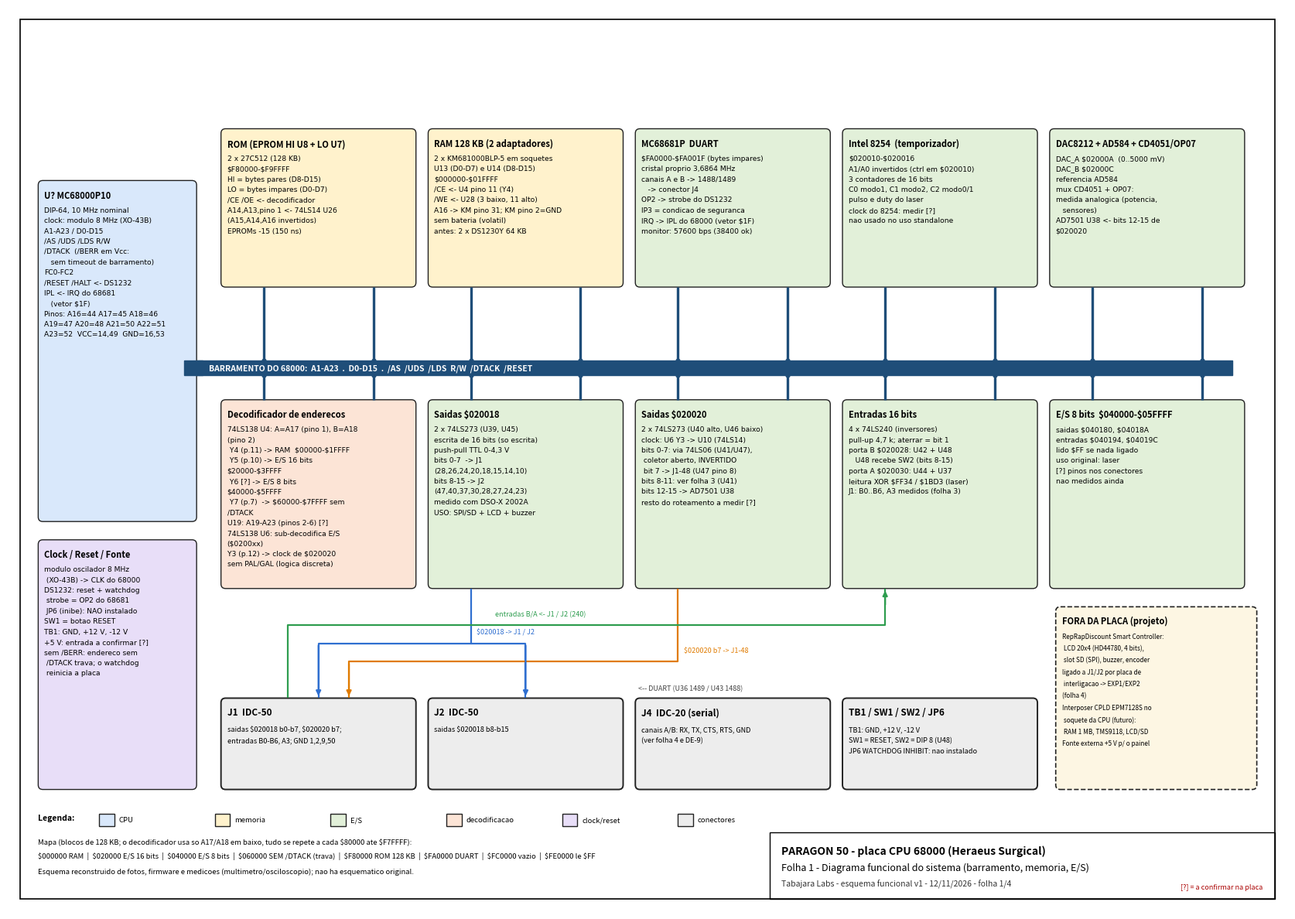
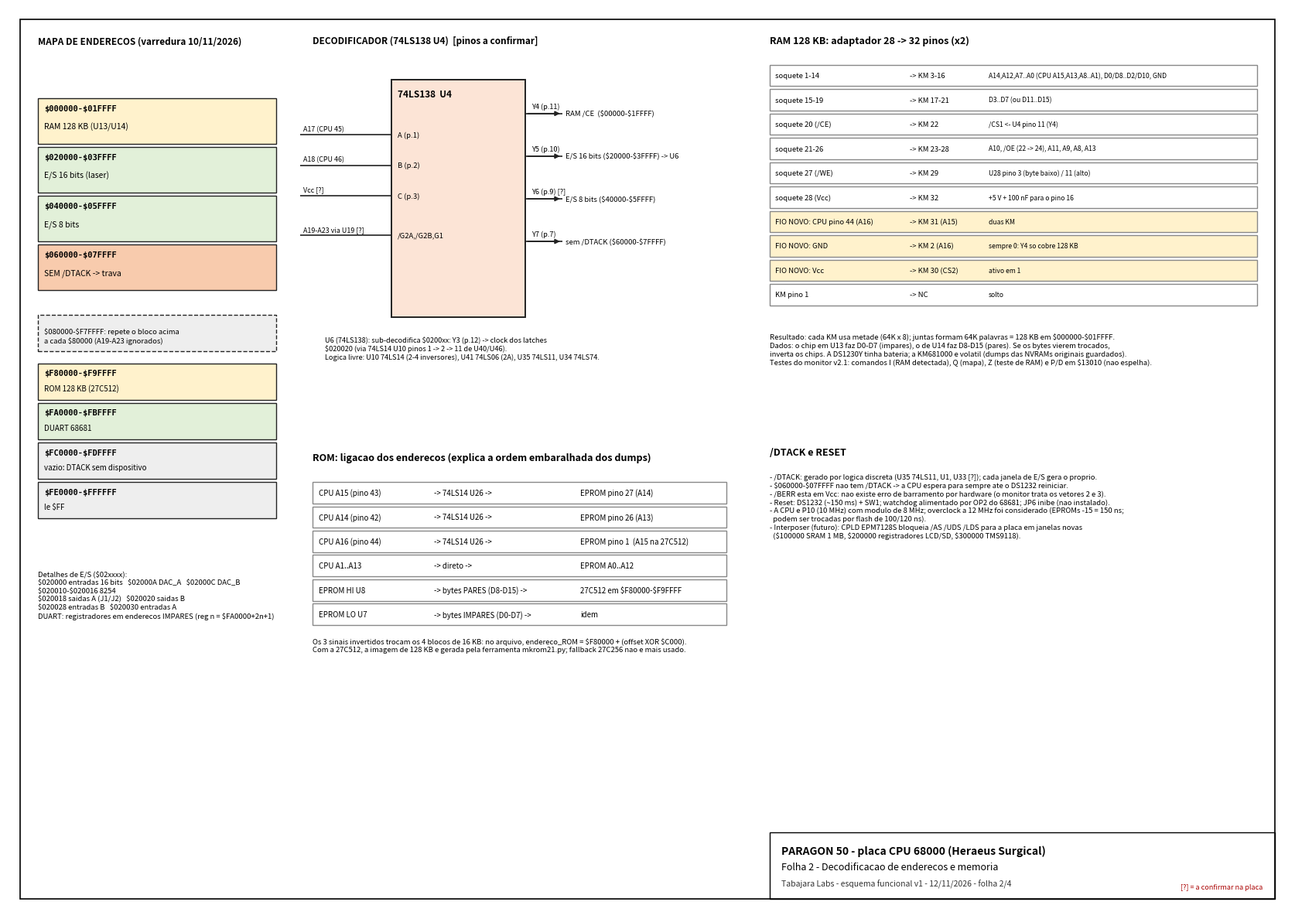
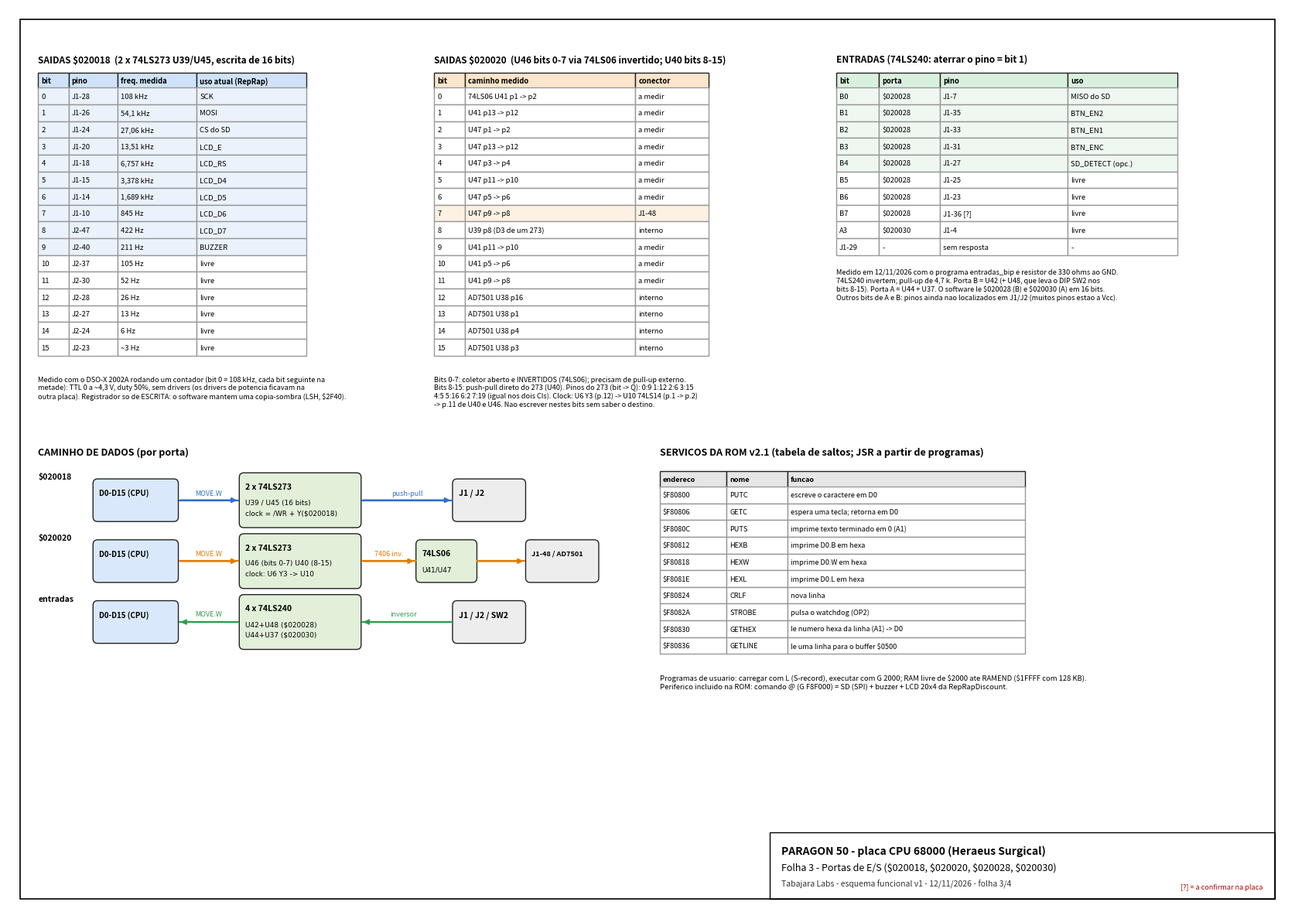
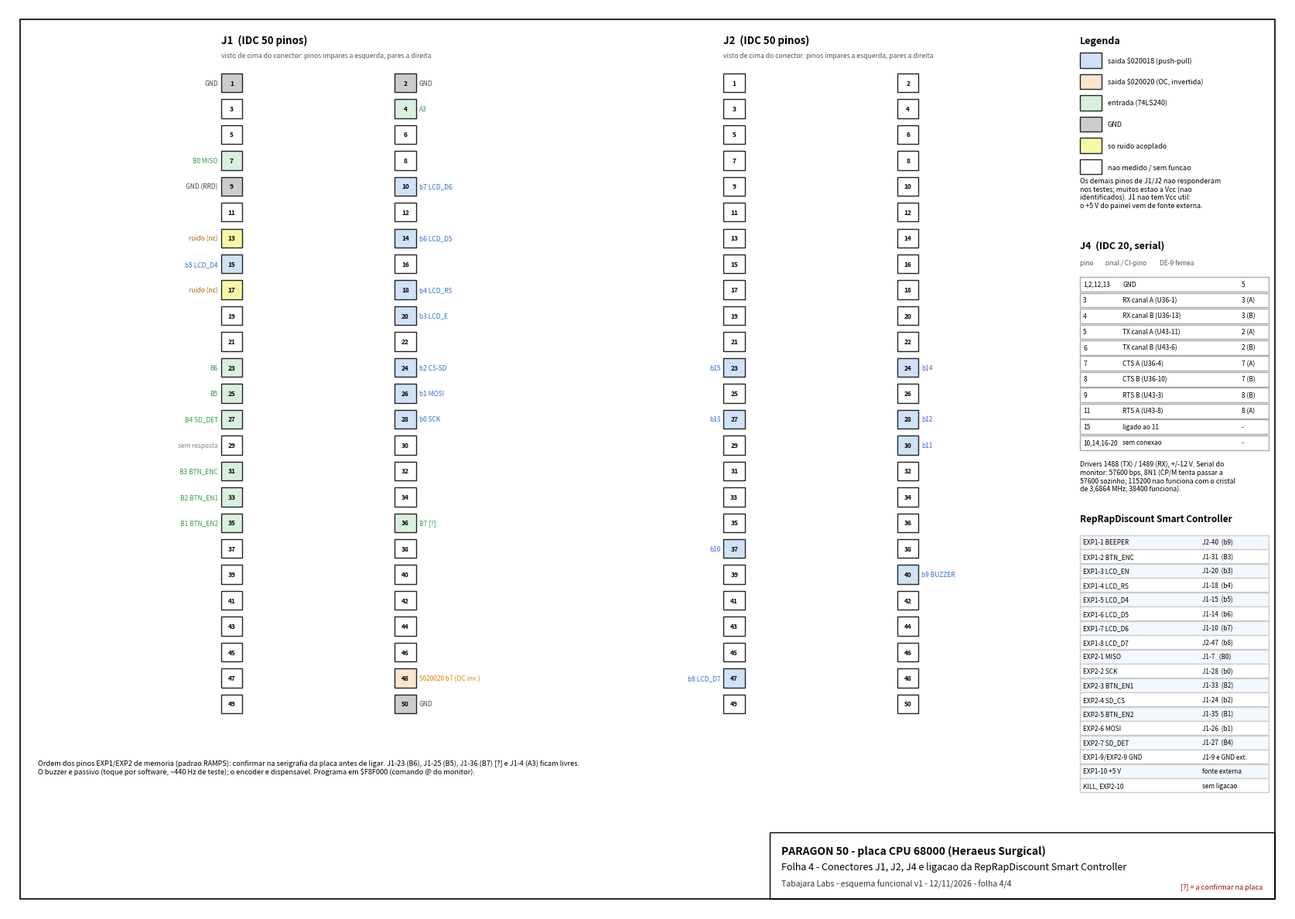

Recreate these plots in Python, in order.
#!/usr/bin/env python3
"""Esquema funcional da placa PARAGON 50 (68000) - v1. 4 folhas A3 paisagem -> Paragon50_Esquema_v1.pdf + PNGs.
Baseado em medicoes, fotos e firmware. Itens marcados com [?] ainda precisam de confirmacao na placa."""
import sys, textwrap
import matplotlib
matplotlib.use('Agg')
import matplotlib.pyplot as plt
plt.rcParams['text.parse_math'] = False
from matplotlib.patches import Rectangle, FancyBboxPatch
from matplotlib.backends.backend_pdf import PdfPages

OUT = sys.argv[1] if len(sys.argv) > 1 else '.'
VERSAO = 'v1'
DATA = '12/11/2026'
C = dict(cpu='#d9e8fb', mem='#fff2cc', io='#e2f0d9', dec='#fce4d6', conn='#ededed', clk='#e8def8',
         bus='#1f4e79', out='#2f6fd0', out2='#e07b00', inp='#2e9d4f', gnd='#555555', free='#f4f4f4', ext='#fdf6e3')

def novo(titulo, folha):
    fig = plt.figure(figsize=(16.54, 11.69))
    ax = fig.add_axes([0, 0, 1, 1]); ax.set_xlim(0, 420); ax.set_ylim(0, 297); ax.axis('off')
    ax.add_patch(Rectangle((4, 4), 412, 289, fill=False, lw=1.2, ec='k'))
    # carimbo
    ax.add_patch(Rectangle((250, 4), 166, 22, fill=False, lw=1, ec='k'))
    ax.text(254, 20, 'PARAGON 50 - placa CPU 68000 (Heraeus Surgical)', fontsize=10, weight='bold', va='center')
    ax.text(254, 14.5, titulo, fontsize=9, va='center')
    ax.text(254, 9, f'Tabajara Labs - esquema funcional {VERSAO} - {DATA} - folha {folha}/4', fontsize=7.5, va='center', color='#333')
    ax.text(412, 8, '[?] = a confirmar na placa', fontsize=6.5, ha='right', va='center', color='#a00')
    return fig, ax

def caixa(ax, x, y, w, h, titulo, linhas, cor, fs=6.6, tfs=8, wrap=None, ls='-'):
    ax.add_patch(FancyBboxPatch((x, y), w, h, boxstyle='round,pad=0,rounding_size=1.5', fc=cor, ec='#222', lw=1, ls=ls))
    ax.text(x + 2, y + h - 3.2, titulo, fontsize=tfs, weight='bold', va='top')
    yy = y + h - 8.5
    for ln in linhas:
        for sub in (textwrap.wrap(ln, wrap) if wrap else [ln]):
            ax.text(x + 2, yy, sub, fontsize=fs, va='top', family='DejaVu Sans'); yy -= 3.4

def linha(ax, pts, cor='#222', lw=1.2, seta=False, ls='-'):
    xs, ys = zip(*pts)
    ax.plot(xs, ys, color=cor, lw=lw, ls=ls, solid_capstyle='butt')
    if seta:
        ax.annotate('', xy=pts[-1], xytext=pts[-2], arrowprops=dict(arrowstyle='-|>', color=cor, lw=lw, mutation_scale=9))

def ponto(ax, x, y, cor='#222'): ax.plot([x], [y], 'o', ms=3.5, color=cor)

# ----------------------------------------------------------------------------------------------- folha 1
def folha1():
    fig, ax = novo('Folha 1 - Diagrama funcional do sistema (barramento, memoria, E/S)', 1)
    # CPU
    caixa(ax, 10, 128, 52, 112, 'U? MC68000P10', [
        'DIP-64, 10 MHz nominal', 'clock: modulo 8 MHz (XO-43B)', 'A1-A23 / D0-D15', '/AS /UDS /LDS R/W', '/DTACK  (/BERR em Vcc:',
        '   sem timeout de barramento)', 'FC0-FC2', '/RESET /HALT <- DS1232', 'IPL <- IRQ do 68681', '   (vetor $1F)', '',
        'Pinos: A16=44 A17=45 A18=46', 'A19=47 A20=48 A21=50 A22=51', 'A23=52  VCC=14,49  GND=16,53'], C['cpu'], wrap=30)
    # barramento
    ax.add_patch(Rectangle((62, 176), 340, 5, fc=C['bus'], ec=C['bus']))
    ax.text(66, 178.5, 'BARRAMENTO DO 68000:  A1-A23  .  D0-D15  .  /AS  /UDS  /LDS  R/W  /DTACK  /RESET', fontsize=7.5, color='w', va='center', weight='bold')
    linha(ax, [(62, 178.5), (62, 178.5)])
    # linha liga CPU -> barramento
    ax.add_patch(Rectangle((58, 176), 6, 5, fc=C['bus'], ec=C['bus']))
    # fileira superior
    topo = [
        ('ROM (EPROM HI U8 + LO U7)', ['2 x 27C512 (128 KB)', '$F80000-$F9FFFF', 'HI = bytes pares (D8-D15)', 'LO = bytes impares (D0-D7)', '/CE /OE <- decodificador', 'A14,A13,pino 1 <- 74LS14 U26',
                                      '(A15,A14,A16 invertidos)', 'EPROMs -15 (150 ns)'], C['mem']),
        ('RAM 128 KB (2 adaptadores)', ['2 x KM681000BLP-5 em soquetes', 'U13 (D0-D7) e U14 (D8-D15)', '$000000-$01FFFF', '/CE <- U4 pino 11 (Y4)', '/WE <- U28 (3 baixo, 11 alto)',
                                        'A16 -> KM pino 31; KM pino 2=GND', 'sem bateria (volatil)', 'antes: 2 x DS1230Y 64 KB'], C['mem']),
        ('MC68681P  DUART', ['$FA0000-$FA001F (bytes impares)', 'cristal proprio 3,6864 MHz', 'canais A e B -> 1488/1489', '   -> conector J4', 'OP2 -> strobe do DS1232', 'IP3 = condicao de seguranca',
                             'IRQ -> IPL do 68000 (vetor $1F)', 'monitor: 57600 bps (38400 ok)'], C['io']),
        ('Intel 8254  (temporizador)', ['$020010-$020016', 'A1/A0 invertidos (ctrl em $020010)', '3 contadores de 16 bits', 'C0 modo1, C1 modo2, C2 modo0/1', 'pulso e duty do laser',
                                        'clock do 8254: medir [?]', 'nao usado no uso standalone'], C['io']),
        ('DAC8212 + AD584 + CD4051/OP07', ['DAC_A $02000A  (0..5000 mV)', 'DAC_B $02000C', 'referencia AD584', 'mux CD4051 + OP07:', 'medida analogica (potencia,', '   sensores)', 'AD7501 U38 <- bits 12-15 de $020020'], C['io']),
    ]
    x = 70
    for t, ln, cor in topo:
        caixa(ax, x, 205, 64, 52, t, ln, cor, wrap=34)
        for dx in (14, 50):
            linha(ax, [(x + dx, 205), (x + dx, 181)], C['bus'], 2.4); ponto(ax, x + dx, 181, C['bus'])
        x += 68
    # fileira inferior
    base = [
        ('Decodificador de enderecos', ['74LS138 U4: A=A17 (pino 1), B=A18 (pino 2)', ' Y4 (p.11) -> RAM  $00000-$1FFFF', ' Y5 (p.10) -> E/S 16 bits $20000-$3FFFF',
                                        ' Y6 [?] -> E/S 8 bits $40000-$5FFFF', ' Y7 (p.7)  -> $60000-$7FFFF sem /DTACK',
                                        'U19: A19-A23 (pinos 2-6) [?]', '74LS138 U6: sub-decodifica E/S ($0200xx)', 'Y3 (p.12) -> clock de $020020',
                                        'sem PAL/GAL (logica discreta)'], C['dec']),
        ('Saidas $020018', ['2 x 74LS273 (U39, U45)', 'escrita de 16 bits (so escrita)', 'push-pull TTL 0-4,3 V', 'bits 0-7  -> J1 (28,26,24,20,18,15,14,10)', 'bits 8-15 -> J2 (47,40,37,30,28,27,24,23)',
                            'medido com DSO-X 2002A', 'USO: SPI/SD + LCD + buzzer'], C['io']),
        ('Saidas $020020', ['2 x 74LS273 (U40 alto, U46 baixo)', 'clock: U6 Y3 -> U10 (74LS14)', 'bits 0-7: via 74LS06 (U41/U47),', ' coletor aberto, INVERTIDO', ' bit 7 -> J1-48 (U47 pino 8)', 'bits 8-11: ver folha 3 (U41)',
                           'bits 12-15 -> AD7501 U38', 'resto do roteamento a medir [?]'], C['io']),
        ('Entradas 16 bits', ['4 x 74LS240 (inversores)', 'pull-up 4,7 k; aterrar = bit 1', 'porta B $020028: U42 + U48', '   U48 recebe SW2 (bits 8-15)', 'porta A $020030: U44 + U37',
                              'leitura XOR $FF34 / $1BD3 (laser)', 'J1: B0..B6, A3 medidos (folha 3)'], C['io']),
        ('E/S 8 bits  $040000-$05FFFF', ['saidas $040180, $04018A', 'entradas $040194, $04019C', 'lido $FF se nada ligado', 'uso original: laser', '[?] pinos nos conectores',
                                        'nao medidos ainda'], C['io']),
    ]
    x = 70
    for t, ln, cor in base:
        caixa(ax, x, 106, 64, 62, t, ln, cor, wrap=34)
        for dx in (14, 50):
            linha(ax, [(x + dx, 176), (x + dx, 168)], C['bus'], 2.4); ponto(ax, x + dx, 176, C['bus'])
        x += 68
    # conectores
    conn = [(70, 'J1  IDC-50', 'saidas $020018 b0-b7, $020020 b7;\nentradas B0-B6, A3; GND 1,2,9,50'), (138, 'J2  IDC-50', 'saidas $020018 b8-b15'),
            (206, 'J4  IDC-20 (serial)', 'canais A/B: RX, TX, CTS, RTS, GND\n(ver folha 4 e DE-9)'), (274, 'TB1 / SW1 / SW2 / JP6', 'TB1: GND, +12 V, -12 V\nSW1 = RESET, SW2 = DIP 8 (U48)\nJP6 WATCHDOG INHIBIT: nao instalado')]
    for x, t, s in conn:
        ax.add_patch(FancyBboxPatch((x, 40), 64, 30, boxstyle='round,pad=0,rounding_size=1.5', fc=C['conn'], ec='#222', lw=1.4))
        ax.text(x + 2, 67, t, fontsize=8.5, weight='bold', va='top')
        yy = 61
        for l in s.split('\n'):
            ax.text(x + 2, yy, l, fontsize=6.6, va='top'); yy -= 3.6
    # setas dos latches para J1/J2 / entradas
    linha(ax, [(152, 106), (152, 88), (102, 88), (102, 70)], C['out'], 1.6, True)      # 273 $020018 -> J1
    linha(ax, [(152, 88), (170, 88), (170, 70)], C['out'], 1.6, True)                 # -> J2
    linha(ax, [(220, 106), (220, 82), (112, 82), (112, 70)], C['out2'], 1.6, True)    # $020020 -> J1-48
    linha(ax, [(288, 106), (288, 94), (92, 94), (92, 70)], C['inp'], 1.6)              # entradas <- J1
    ax.annotate('', xy=(288, 106), xytext=(288, 100), arrowprops=dict(arrowstyle='-|>', color=C['inp'], lw=1.6, mutation_scale=9))
    ax.text(154, 91, '$020018 -> J1 / J2', fontsize=6.5, color=C['out'])
    ax.text(222, 85, '$020020 b7 -> J1-48', fontsize=6.5, color=C['out2'])
    ax.text(160, 97, 'entradas B/A <- J1 / J2 (240)', fontsize=6.5, color=C['inp'])
    # DUART -> J4 por rede nomeada
    ax.text(207, 72.5, '<-- DUART (U36 1489 / U43 1488)', fontsize=6.5, color='#444')
    # clock / reset
    caixa(ax, 10, 40, 52, 82, 'Clock / Reset / Fonte', ['modulo oscilador 8 MHz', ' (XO-43B) -> CLK do 68000', 'DS1232: reset + watchdog',
         ' strobe = OP2 do 68681', ' JP6 (inibe): NAO instalado', 'SW1 = botao RESET', 'TB1: GND, +12 V, -12 V', '+5 V: entrada a confirmar [?]',
         'sem /BERR: endereco sem', ' /DTACK trava; o watchdog', ' reinicia a placa'], C['clk'], wrap=30)
    # periferico externo
    ax.add_patch(FancyBboxPatch((344, 40), 66, 60, boxstyle='round,pad=0,rounding_size=1.5', fc=C['ext'], ec='#222', lw=1.2, ls='--'))
    ax.text(346, 97, 'FORA DA PLACA (projeto)', fontsize=8, weight='bold', va='top')
    for i, l in enumerate(['RepRapDiscount Smart Controller:', ' LCD 20x4 (HD44780, 4 bits),', ' slot SD (SPI), buzzer, encoder', 'ligado a J1/J2 por placa de', ' interligacao -> EXP1/EXP2', '(folha 4)',
                           'Interposer CPLD EPM7128S no', ' soquete da CPU (futuro):', ' RAM 1 MB, TMS9118, LCD/SD', 'Fonte externa +5 V p/ o painel']):
        ax.text(346, 91.5 - i * 3.9, l, fontsize=5.9, va='top')
    # legenda
    ax.text(10, 30, 'Legenda:', fontsize=7.5, weight='bold')
    for i, (cor, t) in enumerate([(C['cpu'], 'CPU'), (C['mem'], 'memoria'), (C['io'], 'E/S'), (C['dec'], 'decodificacao'), (C['clk'], 'clock/reset'), (C['conn'], 'conectores')]):
        ax.add_patch(Rectangle((30 + i * 38, 28), 5, 4, fc=cor, ec='#222')); ax.text(36.5 + i * 38, 30, t, fontsize=6.8, va='center')
    ax.text(10, 22, 'Mapa (blocos de 128 KB; o decodificador usa so A17/A18 em baixo, tudo se repete a cada $80000 ate $F7FFFF):', fontsize=6.8)
    ax.text(10, 17.5, '$000000 RAM  |  $020000 E/S 16 bits  |  $040000 E/S 8 bits  |  $060000 SEM /DTACK (trava)  |  $F80000 ROM 128 KB  |  $FA0000 DUART  |  $FC0000 vazio  |  $FE0000 le $FF', fontsize=6.8)
    ax.text(10, 12.5, 'Esquema reconstruido de fotos, firmware e medicoes (multimetro/osciloscopio); nao ha esquematico original.', fontsize=6.8)
    return fig

# ----------------------------------------------------------------------------------------------- folha 2
def folha2():
    fig, ax = novo('Folha 2 - Decodificacao de enderecos e memoria', 2)
    # mapa de enderecos
    ax.text(10, 285, 'MAPA DE ENDERECOS (varredura 10/11/2026)', fontsize=8.5, weight='bold')
    blocos = [(0, 'RAM 128 KB (U13/U14)', C['mem'], '$000000-$01FFFF'), (1, 'E/S 16 bits (laser)', C['io'], '$020000-$03FFFF'), (2, 'E/S 8 bits', C['io'], '$040000-$05FFFF'),
              (3, 'SEM /DTACK -> trava', '#f8cbad', '$060000-$07FFFF')]
    y0 = 268
    for i, (k, t, cor, a) in enumerate(blocos):
        ax.add_patch(Rectangle((10, y0 - 16 * (i + 1)), 78, 15, fc=cor, ec='#222'))
        ax.text(12, y0 - 16 * i - 5, a, fontsize=7.5, family='DejaVu Sans Mono', weight='bold'); ax.text(12, y0 - 16 * i - 11, t, fontsize=7.5)
    ax.add_patch(Rectangle((10, y0 - 84), 78, 12, fc='#eee', ec='#222', ls='--'))
    ax.text(12, y0 - 79, '$080000-$F7FFFF: repete o bloco acima\na cada $80000 (A19-A23 ignorados)', fontsize=6.8, va='center')
    topo = [('ROM 128 KB (27C512)', C['mem'], '$F80000-$F9FFFF'), ('DUART 68681', C['io'], '$FA0000-$FBFFFF'), ('vazio: DTACK sem dispositivo', '#eee', '$FC0000-$FDFFFF'), ('le $FF', '#eee', '$FE0000-$FFFFFF')]
    for i, (t, cor, a) in enumerate(topo):
        yy = y0 - 100 - 13 * i
        ax.add_patch(Rectangle((10, yy), 78, 12, fc=cor, ec='#222'))
        ax.text(12, yy + 8, a, fontsize=7.5, family='DejaVu Sans Mono', weight='bold'); ax.text(12, yy + 3, t, fontsize=7)
    ax.text(10, y0 - 156, 'Detalhes de E/S ($02xxxx):\n$020000 entradas 16 bits   $02000A DAC_A   $02000C DAC_B\n$020010-$020016 8254\n$020018 saidas A (J1/J2)   $020020 saidas B\n$020028 entradas B   $020030 entradas A\nDUART: registradores em enderecos IMPARES (reg n = $FA0000+2n+1)', fontsize=6.8, va='top')
    # decodificador
    ax.text(100, 285, 'DECODIFICADOR (74LS138 U4)  [pinos a confirmar]', fontsize=8.5, weight='bold')
    ax.add_patch(Rectangle((126, 195), 44, 78, fc=C['dec'], ec='#222', lw=1.4))
    ax.text(128, 270, '74LS138  U4', fontsize=8.5, weight='bold', va='top')
    ent = [('A', 'A17 (CPU 45)', 1), ('B', 'A18 (CPU 46)', 2), ('C', 'Vcc [?]', 3), ('/G2A,/G2B,G1', 'A19-A23 via U19 [?]', 0)]
    ys = [255, 245, 235, 222]
    for (n, s, p), yy in zip(ent, ys):
        linha(ax, [(96, yy), (126, yy)], '#222', 1.2); ax.text(128, yy, f'{n}' + (f' (p.{p})' if p else ''), fontsize=6.8, va='center')
        ax.text(97, yy + 1.4, s, fontsize=6.4, ha='left')
    saidas = [('Y4 (p.11)', 'RAM /CE  ($00000-$1FFFF)', 262), ('Y5 (p.10)', 'E/S 16 bits ($20000-$3FFFF) -> U6', 248), ('Y6 (p.9) [?]', 'E/S 8 bits ($40000-$5FFFF)', 234), ('Y7 (p.7)', 'sem /DTACK ($60000-$7FFFF)', 220)]
    for s, t, yy in saidas:
        linha(ax, [(170, yy), (182, yy)], '#222', 1.2, True); ax.text(172, yy + 1.8, s, fontsize=6.6); ax.text(183, yy, t, fontsize=6.8, va='center')
    ax.text(104, 189, 'U6 (74LS138): sub-decodifica $0200xx: Y3 (p.12) -> clock dos latches\n$020020 (via 74LS14 U10 pinos 1 -> 2 -> 11 de U40/U46).\nLogica livre: U10 74LS14 (2-4 inversores), U41 74LS06 (2A), U35 74LS11, U34 74LS74.', fontsize=6.6, va='top')
    # ROM
    ax.text(100, 148, 'ROM: ligacao dos enderecos (explica a ordem embaralhada dos dumps)', fontsize=9, weight='bold')
    rows = [('CPU A15 (pino 43)', '74LS14 U26', 'EPROM pino 27 (A14)'), ('CPU A14 (pino 42)', '74LS14 U26', 'EPROM pino 26 (A13)'), ('CPU A16 (pino 44)', '74LS14 U26', 'EPROM pino 1  (A15 na 27C512)'),
            ('CPU A1..A13', 'direto', 'EPROM A0..A12'), ('EPROM HI U8', 'bytes PARES (D8-D15)', '27C512 em $F80000-$F9FFFF'), ('EPROM LO U7', 'bytes IMPARES (D0-D7)', 'idem')]
    for i, (a, b, c) in enumerate(rows):
        yy = 140 - i * 8
        ax.add_patch(Rectangle((100, yy - 6), 136, 7, fc='#fff', ec='#888'))
        ax.text(102, yy - 2.5, a, fontsize=7, va='center'); ax.text(140, yy - 2.5, '-> ' + b + ' ->', fontsize=7, va='center'); ax.text(188, yy - 2.5, c, fontsize=7, va='center')
    ax.text(100, 90, 'Os 3 sinais invertidos trocam os 4 blocos de 16 KB: no arquivo, endereco_ROM = $F80000 + (offset XOR $C000).\nCom a 27C512, a imagem de 128 KB e gerada pela ferramenta mkrom21.py; fallback 27C256 nao e mais usado.', fontsize=6.8, va='top')
    # RAM
    ax.text(250, 285, 'RAM 128 KB: adaptador 28 -> 32 pinos (x2)', fontsize=9, weight='bold')
    pares = [('soquete 1-14', 'KM 3-16', 'A14,A12,A7..A0 (CPU A15,A13,A8..A1), D0/D8..D2/D10, GND'), ('soquete 15-19', 'KM 17-21', 'D3..D7 (ou D11..D15)'), ('soquete 20 (/CE)', 'KM 22', '/CS1 <- U4 pino 11 (Y4)'),
             ('soquete 21-26', 'KM 23-28', 'A10, /OE (22 -> 24), A11, A9, A8, A13'), ('soquete 27 (/WE)', 'KM 29', 'U28 pino 3 (byte baixo) / 11 (alto)'), ('soquete 28 (Vcc)', 'KM 32', '+5 V + 100 nF para o pino 16'),
             ('FIO NOVO: CPU pino 44 (A16)', 'KM 31 (A15)', 'duas KM'), ('FIO NOVO: GND', 'KM 2 (A16)', 'sempre 0: Y4 so cobre 128 KB'), ('FIO NOVO: Vcc', 'KM 30 (CS2)', 'ativo em 1'), ('KM pino 1', 'NC', 'solto')]
    for i, (a, b, c) in enumerate(pares):
        yy = 277 - i * 8
        cor = '#fff2cc' if a.startswith('FIO') else '#fff'
        ax.add_patch(Rectangle((250, yy - 6), 160, 7, fc=cor, ec='#888'))
        ax.text(252, yy - 2.5, a, fontsize=6.8, va='center'); ax.text(296, yy - 2.5, '-> ' + b, fontsize=6.8, va='center'); ax.text(322, yy - 2.5, c, fontsize=6.2, va='center')
    ax.text(250, 190, 'Resultado: cada KM usa metade (64K x 8); juntas formam 64K palavras = 128 KB em $000000-$01FFFF.\nDados: o chip em U13 faz D0-D7 (impares), o de U14 faz D8-D15 (pares). Se os bytes vierem trocados,\ninverta os chips. A DS1230Y tinha bateria; a KM681000 e volatil (dumps das NVRAMs originais guardados).\nTestes do monitor v2.1: comandos I (RAM detectada), Q (mapa), Z (teste de RAM) e P/D em $13010 (nao espelha).', fontsize=6.8, va='top')
    # DTACK
    ax.text(250, 150, '/DTACK e RESET', fontsize=9, weight='bold')
    ax.text(250, 144, '- /DTACK: gerado por logica discreta (U35 74LS11, U1, U33 [?]); cada janela de E/S gera o proprio.\n- $060000-$07FFFF nao tem /DTACK -> a CPU espera para sempre ate o DS1232 reiniciar.\n- /BERR esta em Vcc: nao existe erro de barramento por hardware (o monitor trata os vetores 2 e 3).\n- Reset: DS1232 (~150 ms) + SW1; watchdog alimentado por OP2 do 68681; JP6 inibe (nao instalado).\n- A CPU e P10 (10 MHz) com modulo de 8 MHz; overclock a 12 MHz foi considerado (EPROMs -15 = 150 ns;\n  podem ser trocadas por flash de 100/120 ns).\n- Interposer (futuro): CPLD EPM7128S bloqueia /AS /UDS /LDS para a placa em janelas novas\n  ($100000 SRAM 1 MB, $200000 registradores LCD/SD, $300000 TMS9118).', fontsize=6.8, va='top')
    return fig

# ----------------------------------------------------------------------------------------------- folha 3
def folha3():
    fig, ax = novo('Folha 3 - Portas de E/S ($020018, $020020, $020028, $020030)', 3)
    def tabela(x, y, titulo, cab, linhas, larg, cor_cab, cores=None, fs=6.8):
        ax.text(x, y + 4, titulo, fontsize=8.5, weight='bold')
        xx = x
        for w, c in zip(larg, cab):
            ax.add_patch(Rectangle((xx, y - 5), w, 5.5, fc=cor_cab, ec='#222')); ax.text(xx + 1, y - 2.2, c, fontsize=fs, weight='bold', va='center'); xx += w
        for i, ln in enumerate(linhas):
            xx = x; yy = y - 5 - (i + 1) * 5.5
            fc = (cores[i] if cores else '#fff')
            for w, c in zip(larg, ln):
                ax.add_patch(Rectangle((xx, yy + 0.5), w, 5.5, fc=fc, ec='#999')); ax.text(xx + 1, yy + 3.2, str(c), fontsize=fs, va='center'); xx += w
    saidas = [(0, 'J1-28', '108 kHz', 'SCK'), (1, 'J1-26', '54,1 kHz', 'MOSI'), (2, 'J1-24', '27,06 kHz', 'CS do SD'), (3, 'J1-20', '13,51 kHz', 'LCD_E'), (4, 'J1-18', '6,757 kHz', 'LCD_RS'),
              (5, 'J1-15', '3,378 kHz', 'LCD_D4'), (6, 'J1-14', '1,689 kHz', 'LCD_D5'), (7, 'J1-10', '845 Hz', 'LCD_D6'), (8, 'J2-47', '422 Hz', 'LCD_D7'), (9, 'J2-40', '211 Hz', 'BUZZER'),
              (10, 'J2-37', '105 Hz', 'livre'), (11, 'J2-30', '52 Hz', 'livre'), (12, 'J2-28', '26 Hz', 'livre'), (13, 'J2-27', '13 Hz', 'livre'), (14, 'J2-24', '6 Hz', 'livre'), (15, 'J2-23', '~3 Hz', 'livre')]
    tabela(10, 275, 'SAIDAS $020018  (2 x 74LS273 U39/U45, escrita de 16 bits)', ['bit', 'pino', 'freq. medida', 'uso atual (RepRap)'],
           [(b, p, f, u) for b, p, f, u in saidas], [10, 16, 26, 36], '#cfe2f7', ['#eaf2fc' if u != 'livre' else '#fff' for *_, u in saidas])
    ax.text(10, 176, 'Medido com o DSO-X 2002A rodando um contador (bit 0 = 108 kHz, cada bit seguinte na\nmetade): TTL 0 a ~4,3 V, duty 50%, sem drivers (os drivers de potencia ficavam na\noutra placa). Registrador so de ESCRITA: o software mantem uma copia-sombra (LSH, $2F40).', fontsize=6.6, va='top')
    # $020020
    s20 = [(0, '74LS06 U41 p1 -> p2', 'a medir'), (1, 'U41 p13 -> p12', 'a medir'), (2, 'U47 p1 -> p2', 'a medir'), (3, 'U47 p13 -> p12', 'a medir'), (4, 'U47 p3 -> p4', 'a medir'),
           (5, 'U47 p11 -> p10', 'a medir'), (6, 'U47 p5 -> p6', 'a medir'), (7, 'U47 p9 -> p8', 'J1-48'), (8, 'U39 p8 (D3 de um 273)', 'interno'), (9, 'U41 p11 -> p10', 'a medir'),
           (10, 'U41 p5 -> p6', 'a medir'), (11, 'U41 p9 -> p8', 'a medir'), (12, 'AD7501 U38 p16', 'interno'), (13, 'AD7501 U38 p1', 'interno'), (14, 'AD7501 U38 p4', 'interno'), (15, 'AD7501 U38 p3', 'interno')]
    tabela(140, 275, 'SAIDAS $020020  (U46 bits 0-7 via 74LS06 invertido; U40 bits 8-15)', ['bit', 'caminho medido', 'conector'], s20, [10, 56, 24], '#fbe5cc',
           ['#fdf1e3' if c == 'J1-48' else '#fff' for *_, c in s20])
    ax.text(140, 176, 'Bits 0-7: coletor aberto e INVERTIDOS (74LS06); precisam de pull-up externo.\nBits 8-15: push-pull direto do 273 (U40). Pinos do 273 (bit -> Q): 0:9 1:12 2:6 3:15\n4:5 5:16 6:2 7:19 (igual nos dois CIs). Clock: U6 Y3 (p.12) -> U10 74LS14 (p.1 -> p.2)\n-> p.11 de U40 e U46. Nao escrever nestes bits sem saber o destino.', fontsize=6.6, va='top')
    # entradas
    ent = [('B0', '$020028', 'J1-7', 'MISO do SD'), ('B1', '$020028', 'J1-35', 'BTN_EN2'), ('B2', '$020028', 'J1-33', 'BTN_EN1'), ('B3', '$020028', 'J1-31', 'BTN_ENC'), ('B4', '$020028', 'J1-27', 'SD_DETECT (opc.)'),
           ('B5', '$020028', 'J1-25', 'livre'), ('B6', '$020028', 'J1-23', 'livre'), ('B7', '$020028', 'J1-36 [?]', 'livre'), ('A3', '$020030', 'J1-4', 'livre'), ('J1-29', '-', 'sem resposta', '-')]
    tabela(272, 275, 'ENTRADAS (74LS240: aterrar o pino = bit 1)', ['bit', 'porta', 'pino', 'uso'], ent, [14, 20, 42, 36], '#d9f0df', ['#eef8f1' if u not in ('livre', '-') else '#fff' for *_, u in ent])
    ax.text(272, 211, 'Medido em 12/11/2026 com o programa entradas_bip e resistor de 330 ohms ao GND.\n74LS240 invertem; pull-up de 4,7 k. Porta B = U42 (+ U48, que leva o DIP SW2 nos\nbits 8-15). Porta A = U44 + U37. O software le $020028 (B) e $020030 (A) em 16 bits.\nOutros bits de A e B: pinos ainda nao localizados em J1/J2 (muitos pinos estao a Vcc).', fontsize=6.6, va='top')
    # diagrama de caminho de dados
    ax.text(10, 150, 'CAMINHO DE DADOS (por porta)', fontsize=9, weight='bold')
    def seta(x1, x2, y, t, cor='#222'):
        linha(ax, [(x1, y), (x2, y)], cor, 1.6, True); ax.text((x1 + x2) / 2, y + 1.8, t, fontsize=6.5, ha='center', color=cor)
    ys = [136, 116, 96]
    # saida 020018
    for y, nm in zip(ys, ['$020018', '$020020', 'entradas']): ax.text(10, y + 6, nm, fontsize=7.5, weight='bold')
    caixa(ax, 28, 128, 28, 14, 'D0-D15 (CPU)', [], '#d9e8fb', tfs=7); seta(56, 76, 135, 'MOVE.W', C['out'])
    caixa(ax, 76, 126, 40, 18, '2 x 74LS273', ['U39 / U45 (16 bits)', 'clock = /WR + Y($020018)'], C['io'], fs=6.4, tfs=7.5); seta(116, 146, 135, 'push-pull', C['out'])
    caixa(ax, 146, 128, 24, 14, 'J1 / J2', [], C['conn'], tfs=7.5)
    caixa(ax, 28, 108, 28, 14, 'D0-D15 (CPU)', [], '#d9e8fb', tfs=7); seta(56, 76, 115, 'MOVE.W', C['out2'])
    caixa(ax, 76, 106, 40, 18, '2 x 74LS273', ['U46 (bits 0-7) U40 (8-15)', 'clock: U6 Y3 -> U10'], C['io'], fs=6.4, tfs=7.5); seta(116, 134, 115, '7406 inv.', C['out2'])
    caixa(ax, 134, 108, 20, 14, '74LS06', ['U41/U47'], C['io'], fs=6.4, tfs=7.5); seta(154, 170, 115, '', C['out2'])
    caixa(ax, 170, 108, 24, 14, 'J1-48 / AD7501', [], C['conn'], fs=6, tfs=6.6)
    caixa(ax, 28, 88, 28, 14, 'D0-D15 (CPU)', [], '#d9e8fb', tfs=7)
    linha(ax, [(76, 95), (56, 95)], C['inp'], 1.6, True); ax.text(66, 97, 'MOVE.W', fontsize=6.5, ha='center', color=C['inp'])
    caixa(ax, 76, 86, 40, 18, '4 x 74LS240', ['U42+U48 ($020028)', 'U44+U37 ($020030)'], C['io'], fs=6.4, tfs=7.5)
    linha(ax, [(146, 95), (116, 95)], C['inp'], 1.6, True); ax.text(130, 97, 'inversor', fontsize=6.5, ha='center', color=C['inp'])
    caixa(ax, 146, 88, 24, 14, 'J1 / J2 / SW2', [], C['conn'], fs=6, tfs=7.5)
    # ROM services
    ax.text(214, 150, 'SERVICOS DA ROM v2.1 (tabela de saltos; JSR a partir de programas)', fontsize=9, weight='bold')
    serv = [('$F80800', 'PUTC', 'escreve o caractere em D0'), ('$F80806', 'GETC', 'espera uma tecla; retorna em D0'), ('$F8080C', 'PUTS', 'imprime texto terminado em 0 (A1)'),
            ('$F80812', 'HEXB', 'imprime D0.B em hexa'), ('$F80818', 'HEXW', 'imprime D0.W em hexa'), ('$F8081E', 'HEXL', 'imprime D0.L em hexa'), ('$F80824', 'CRLF', 'nova linha'),
            ('$F8082A', 'STROBE', 'pulsa o watchdog (OP2)'), ('$F80830', 'GETHEX', 'le numero hexa da linha (A1) -> D0'), ('$F80836', 'GETLINE', 'le uma linha para o buffer $0500')]
    tabela(214, 144, '', ['endereco', 'nome', 'funcao'], serv, [22, 20, 78], '#e7e6e6', fs=6.6)
    ax.text(214, 78, 'Programas de usuario: carregar com L (S-record), executar com G 2000; RAM livre de $2000 ate RAMEND ($1FFFF com 128 KB).\nPeriferico incluido na ROM: comando @ (G F8F000) = SD (SPI) + buzzer + LCD 20x4 da RepRapDiscount.', fontsize=6.8, va='top')
    return fig

# ----------------------------------------------------------------------------------------------- folha 4
def folha4():
    fig, ax = novo('Folha 4 - Conectores J1, J2, J4 e ligacao da RepRapDiscount Smart Controller', 4)
    cor = {'o1': ('#cfe2f7', C['out']), 'o2': ('#fbe5cc', C['out2']), 'in': ('#d9f0df', C['inp']), 'gnd': ('#cccccc', '#444'), 'nc': ('#ffffff', '#888'), 'ruido': ('#f7f7a8', '#a60')}
    J1 = {28: ('o1', 'b0 SCK'), 26: ('o1', 'b1 MOSI'), 24: ('o1', 'b2 CS-SD'), 20: ('o1', 'b3 LCD_E'), 18: ('o1', 'b4 LCD_RS'), 15: ('o1', 'b5 LCD_D4'), 14: ('o1', 'b6 LCD_D5'), 10: ('o1', 'b7 LCD_D6'),
          48: ('o2', '$020020 b7 (OC inv.)'), 7: ('in', 'B0 MISO'), 35: ('in', 'B1 BTN_EN2'), 33: ('in', 'B2 BTN_EN1'), 31: ('in', 'B3 BTN_ENC'), 27: ('in', 'B4 SD_DET'), 25: ('in', 'B5'), 23: ('in', 'B6'), 36: ('in', 'B7 [?]'), 4: ('in', 'A3'),
          1: ('gnd', 'GND'), 2: ('gnd', 'GND'), 9: ('gnd', 'GND (RRD)'), 50: ('gnd', 'GND'), 13: ('ruido', 'ruido (nc)'), 17: ('ruido', 'ruido (nc)'), 29: ('nc', 'sem resposta')}
    J2 = {47: ('o1', 'b8 LCD_D7'), 40: ('o1', 'b9 BUZZER'), 37: ('o1', 'b10'), 30: ('o1', 'b11'), 28: ('o1', 'b12'), 27: ('o1', 'b13'), 24: ('o1', 'b14'), 23: ('o1', 'b15')}
    def conector(x, nome, mapa):
        ax.text(x, 285, nome, fontsize=9.5, weight='bold')
        ax.text(x, 280.5, 'visto de cima do conector: pinos impares a esquerda, pares a direita', fontsize=6.2, color='#555')
        for r in range(25):
            yy = 275 - r * 8.5
            for lado, p in ((0, 2 * r + 1), (1, 2 * r + 2)):
                k, t = mapa.get(p, ('nc', ''))
                fc, ec = cor[k]
                xx = x + lado * 57
                ax.add_patch(Rectangle((xx, yy - 6), 7, 6.2, fc=fc, ec='#222')); ax.text(xx + 3.5, yy - 2.9, str(p), fontsize=6, ha='center', va='center', weight='bold')
                if lado == 0: ax.text(xx - 1, yy - 2.9, t, fontsize=6, ha='right', va='center', color=ec)
                else: ax.text(xx + 8, yy - 2.9, t, fontsize=6, ha='left', va='center', color=ec)
    conector(70, 'J1  (IDC 50 pinos)', J1)
    conector(235, 'J2  (IDC 50 pinos)', J2)
    # legenda
    ax.text(352, 285, 'Legenda', fontsize=9, weight='bold')
    for i, (k, t) in enumerate([('o1', 'saida $020018 (push-pull)'), ('o2', 'saida $020020 (OC, invertida)'), ('in', 'entrada (74LS240)'), ('gnd', 'GND'), ('ruido', 'so ruido acoplado'), ('nc', 'nao medido / sem funcao')]):
        ax.add_patch(Rectangle((352, 277 - i * 7), 7, 5, fc=cor[k][0], ec='#222')); ax.text(361, 279.5 - i * 7, t, fontsize=6.5, va='center')
    ax.text(352, 241, 'Os demais pinos de J1/J2 nao responderam\nnos testes; muitos estao a Vcc (nao\nidentificados). J1 nao tem Vcc util:\no +5 V do painel vem de fonte externa.', fontsize=6.4, va='top')
    # J4
    ax.text(352, 218, 'J4  (IDC 20, serial)', fontsize=9, weight='bold')
    j4 = [('1,2,12,13', 'GND', '5'), ('3', 'RX canal A (U36-1)', '3 (A)'), ('4', 'RX canal B (U36-13)', '3 (B)'), ('5', 'TX canal A (U43-11)', '2 (A)'), ('6', 'TX canal B (U43-6)', '2 (B)'),
          ('7', 'CTS A (U36-4)', '7 (A)'), ('8', 'CTS B (U36-10)', '7 (B)'), ('9', 'RTS B (U43-3)', '8 (B)'), ('11', 'RTS A (U43-8)', '8 (A)'), ('15', 'ligado ao 11', '-'), ('10,14,16-20', 'sem conexao', '-')]
    ax.text(352, 212.5, 'pino        sinal / CI-pino         DE-9 femea', fontsize=6, color='#555')
    for i, (p, s, d) in enumerate(j4):
        yy = 208 - i * 5.2
        ax.add_patch(Rectangle((352, yy - 4.5), 62, 4.8, fc='#fff', ec='#aaa')); ax.text(353, yy - 2, p, fontsize=6, va='center'); ax.text(366, yy - 2, s, fontsize=6, va='center'); ax.text(405, yy - 2, d, fontsize=6, va='center')
    ax.text(352, 148, 'Drivers 1488 (TX) / 1489 (RX), +/-12 V. Serial do\nmonitor: 57600 bps, 8N1 (CP/M tenta passar a\n57600 sozinho; 115200 nao funciona com o cristal\nde 3,6864 MHz; 38400 funciona).', fontsize=6.3, va='top')
    # RepRap
    ax.text(352, 128, 'RepRapDiscount Smart Controller', fontsize=8.5, weight='bold')
    rr = [('EXP1-1 BEEPER', 'J2-40  (b9)'), ('EXP1-2 BTN_ENC', 'J1-31  (B3)'), ('EXP1-3 LCD_EN', 'J1-20  (b3)'), ('EXP1-4 LCD_RS', 'J1-18  (b4)'), ('EXP1-5 LCD_D4', 'J1-15  (b5)'), ('EXP1-6 LCD_D5', 'J1-14  (b6)'),
          ('EXP1-7 LCD_D6', 'J1-10  (b7)'), ('EXP1-8 LCD_D7', 'J2-47  (b8)'), ('EXP2-1 MISO', 'J1-7   (B0)'), ('EXP2-2 SCK', 'J1-28  (b0)'), ('EXP2-3 BTN_EN1', 'J1-33  (B2)'), ('EXP2-4 SD_CS', 'J1-24  (b2)'),
          ('EXP2-5 BTN_EN2', 'J1-35  (B1)'), ('EXP2-6 MOSI', 'J1-26  (b1)'), ('EXP2-7 SD_DET', 'J1-27  (B4)'), ('EXP1-9/EXP2-9 GND', 'J1-9 e GND ext.'), ('EXP1-10 +5 V', 'fonte externa'), ('KILL, EXP2-10', 'sem ligacao')]
    for i, (a, b) in enumerate(rr):
        yy = 123 - i * 4.7
        ax.add_patch(Rectangle((352, yy - 4.0), 62, 4.5, fc='#fff' if i % 2 else '#f3f8ff', ec='#ccc')); ax.text(353, yy - 1.8, a, fontsize=5.9, va='center'); ax.text(392, yy - 1.8, b, fontsize=5.9, va='center')
    ax.text(10, 50, 'Ordem dos pinos EXP1/EXP2 de memoria (padrao RAMPS): confirmar na serigrafia da placa antes de ligar. J1-23 (B6), J1-25 (B5), J1-36 (B7) [?] e J1-4 (A3) ficam livres.\nO buzzer e passivo (toque por software, ~440 Hz de teste); o encoder e dispensavel. Programa em $F8F000 (comando @ do monitor).', fontsize=6.6, va='top')
    return fig

if __name__ == '__main__':
    figs = [folha1(), folha2(), folha3(), folha4()]
    with PdfPages(f'{OUT}/Paragon50_Esquema_{VERSAO}.pdf') as pdf:
        for i, f in enumerate(figs, 1):
            pdf.savefig(f)
            f.savefig(f'{OUT}/Paragon50_Esquema_{VERSAO}_folha{i}.png', dpi=110)
    print('ok')
